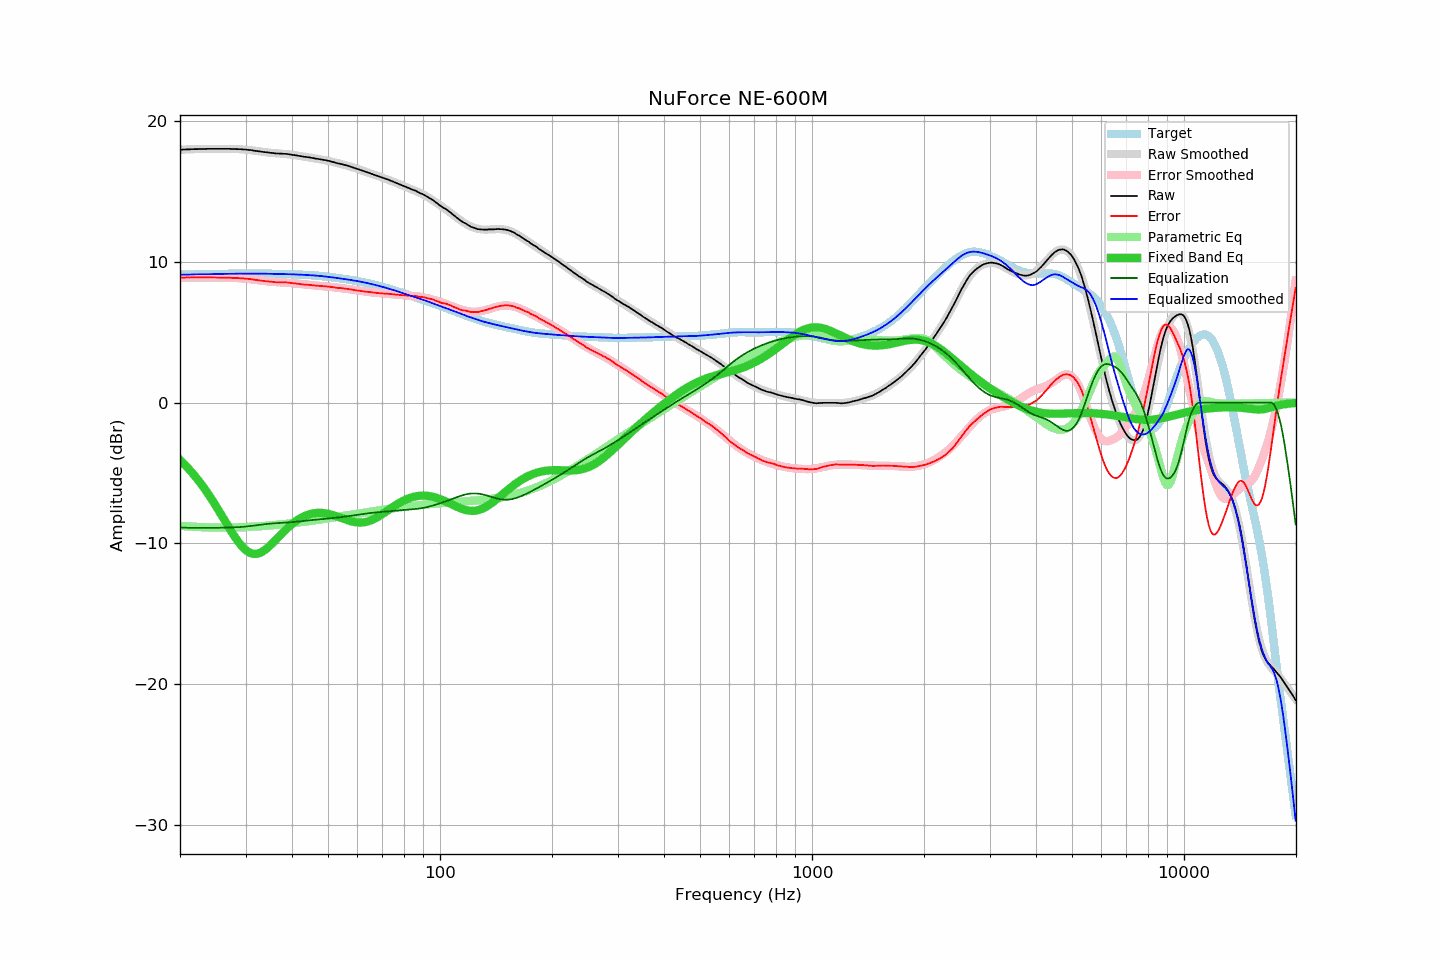

The file beside this chart, header and first rows:
frequency, raw, error, smoothed, error_smoothed, equalization, parametric_eq, equalized_raw, equalized_smoothed, target
20.00, 17.96, 8.88, 17.96, 8.88, -8.88, -4.08, 9.09, 9.09, 9.09
20.20, 17.96, 8.88, 17.97, 8.88, -8.88, -4.19, 9.08, 9.09, 9.09
20.40, 17.97, 8.88, 17.97, 8.88, -8.88, -4.30, 9.09, 9.09, 9.09
20.61, 17.97, 8.88, 17.98, 8.88, -8.88, -4.41, 9.09, 9.09, 9.09
20.81, 17.98, 8.89, 17.98, 8.89, -8.89, -4.53, 9.10, 9.09, 9.09
21.02, 17.98, 8.89, 17.98, 8.89, -8.89, -4.65, 9.09, 9.10, 9.10
21.23, 17.98, 8.88, 17.99, 8.89, -8.89, -4.78, 9.09, 9.10, 9.10
21.44, 17.99, 8.89, 17.99, 8.89, -8.89, -4.91, 9.10, 9.10, 9.10
21.66, 17.99, 8.89, 18.00, 8.89, -8.89, -5.04, 9.10, 9.10, 9.10
21.87, 18.00, 8.90, 18.00, 8.89, -8.89, -5.18, 9.11, 9.10, 9.11
22.09, 18.00, 8.90, 18.00, 8.90, -8.90, -5.32, 9.11, 9.11, 9.11
22.31, 18.00, 8.89, 18.01, 8.90, -8.90, -5.46, 9.11, 9.11, 9.11
22.54, 18.01, 8.90, 18.01, 8.90, -8.90, -5.61, 9.12, 9.11, 9.11
22.76, 18.01, 8.90, 18.01, 8.90, -8.90, -5.76, 9.12, 9.11, 9.11
22.99, 18.01, 8.90, 18.01, 8.90, -8.90, -5.91, 9.11, 9.12, 9.12
23.22, 18.01, 8.90, 18.02, 8.90, -8.90, -6.07, 9.11, 9.12, 9.12
23.45, 18.01, 8.89, 18.02, 8.90, -8.90, -6.23, 9.12, 9.12, 9.12
23.69, 18.02, 8.90, 18.02, 8.90, -8.90, -6.40, 9.13, 9.12, 9.12
23.92, 18.02, 8.90, 18.02, 8.90, -8.90, -6.56, 9.13, 9.12, 9.12
24.16, 18.02, 8.90, 18.02, 8.90, -8.90, -6.74, 9.13, 9.13, 9.13
24.40, 18.02, 8.89, 18.02, 8.89, -8.89, -6.91, 9.13, 9.13, 9.13
24.65, 18.02, 8.89, 18.02, 8.89, -8.89, -7.09, 9.13, 9.13, 9.13
24.89, 18.02, 8.89, 18.02, 8.89, -8.89, -7.27, 9.13, 9.13, 9.13
25.14, 18.02, 8.89, 18.02, 8.89, -8.89, -7.46, 9.13, 9.13, 9.14
25.39, 18.02, 8.89, 18.02, 8.89, -8.89, -7.65, 9.14, 9.14, 9.14
25.65, 18.02, 8.88, 18.02, 8.89, -8.89, -7.83, 9.14, 9.14, 9.14
25.91, 18.02, 8.88, 18.02, 8.88, -8.88, -8.02, 9.14, 9.14, 9.14
26.16, 18.02, 8.88, 18.02, 8.88, -8.88, -8.22, 9.14, 9.14, 9.14
26.43, 18.02, 8.88, 18.02, 8.88, -8.88, -8.41, 9.15, 9.15, 9.15
26.69, 18.02, 8.88, 18.02, 8.87, -8.87, -8.60, 9.15, 9.15, 9.15
26.96, 18.02, 8.87, 18.02, 8.87, -8.87, -8.79, 9.15, 9.15, 9.15
27.23, 18.02, 8.87, 18.02, 8.87, -8.87, -8.97, 9.15, 9.15, 9.15
27.50, 18.01, 8.86, 18.02, 8.86, -8.86, -9.16, 9.15, 9.15, 9.15
27.77, 18.01, 8.86, 18.01, 8.86, -8.86, -9.34, 9.15, 9.15, 9.15
28.05, 18.01, 8.86, 18.01, 8.86, -8.86, -9.51, 9.16, 9.16, 9.16
28.33, 18.00, 8.85, 18.01, 8.85, -8.85, -9.68, 9.15, 9.16, 9.16
28.62, 18.00, 8.85, 18.00, 8.84, -8.84, -9.84, 9.16, 9.16, 9.16
28.90, 17.99, 8.83, 18.00, 8.84, -8.84, -9.99, 9.16, 9.16, 9.16
29.19, 17.99, 8.83, 17.99, 8.83, -8.83, -10.13, 9.16, 9.16, 9.16
29.48, 17.98, 8.82, 17.98, 8.82, -8.82, -10.26, 9.16, 9.16, 9.16
29.78, 17.97, 8.81, 17.97, 8.81, -8.81, -10.38, 9.16, 9.16, 9.16
30.08, 17.97, 8.81, 17.96, 8.80, -8.80, -10.48, 9.17, 9.16, 9.16
30.38, 17.95, 8.79, 17.95, 8.79, -8.79, -10.56, 9.16, 9.16, 9.16
30.68, 17.94, 8.78, 17.94, 8.78, -8.78, -10.63, 9.17, 9.16, 9.16
30.99, 17.93, 8.77, 17.93, 8.76, -8.76, -10.69, 9.17, 9.16, 9.16
31.30, 17.91, 8.75, 17.91, 8.75, -8.75, -10.72, 9.16, 9.16, 9.16
31.61, 17.89, 8.73, 17.90, 8.73, -8.73, -10.74, 9.16, 9.16, 9.16
31.93, 17.87, 8.71, 17.88, 8.72, -8.72, -10.74, 9.15, 9.16, 9.16
32.24, 17.86, 8.70, 17.86, 8.70, -8.70, -10.73, 9.16, 9.16, 9.16
32.57, 17.84, 8.68, 17.85, 8.69, -8.69, -10.70, 9.16, 9.16, 9.16
32.89, 17.83, 8.67, 17.83, 8.67, -8.67, -10.66, 9.16, 9.16, 9.16
33.22, 17.81, 8.65, 17.82, 8.66, -8.66, -10.60, 9.16, 9.16, 9.16
33.55, 17.80, 8.64, 17.80, 8.64, -8.64, -10.53, 9.16, 9.16, 9.16
33.89, 17.78, 8.63, 17.79, 8.63, -8.63, -10.45, 9.15, 9.16, 9.16
34.23, 17.77, 8.62, 17.77, 8.62, -8.62, -10.36, 9.16, 9.15, 9.16
34.57, 17.76, 8.61, 17.76, 8.61, -8.61, -10.26, 9.16, 9.15, 9.16
34.92, 17.74, 8.59, 17.75, 8.59, -8.59, -10.16, 9.15, 9.15, 9.15
35.27, 17.73, 8.58, 17.73, 8.59, -8.59, -10.05, 9.15, 9.15, 9.15
35.62, 17.72, 8.57, 17.72, 8.58, -8.58, -9.93, 9.15, 9.15, 9.15
35.97, 17.70, 8.55, 17.72, 8.57, -8.57, -9.82, 9.13, 9.15, 9.15
... 635 more rows
